Run: headless pygame with SDL's dummy video driver; simulated clock (each Clock.tick advances the game by its frame time, no real sleeping); random seed 0; keys injected as events and as key.get_pressed() state; mouse plan: one left click at the window centre at the start of phase 2, then a move to the lower-right quarter at the start of phase 3.
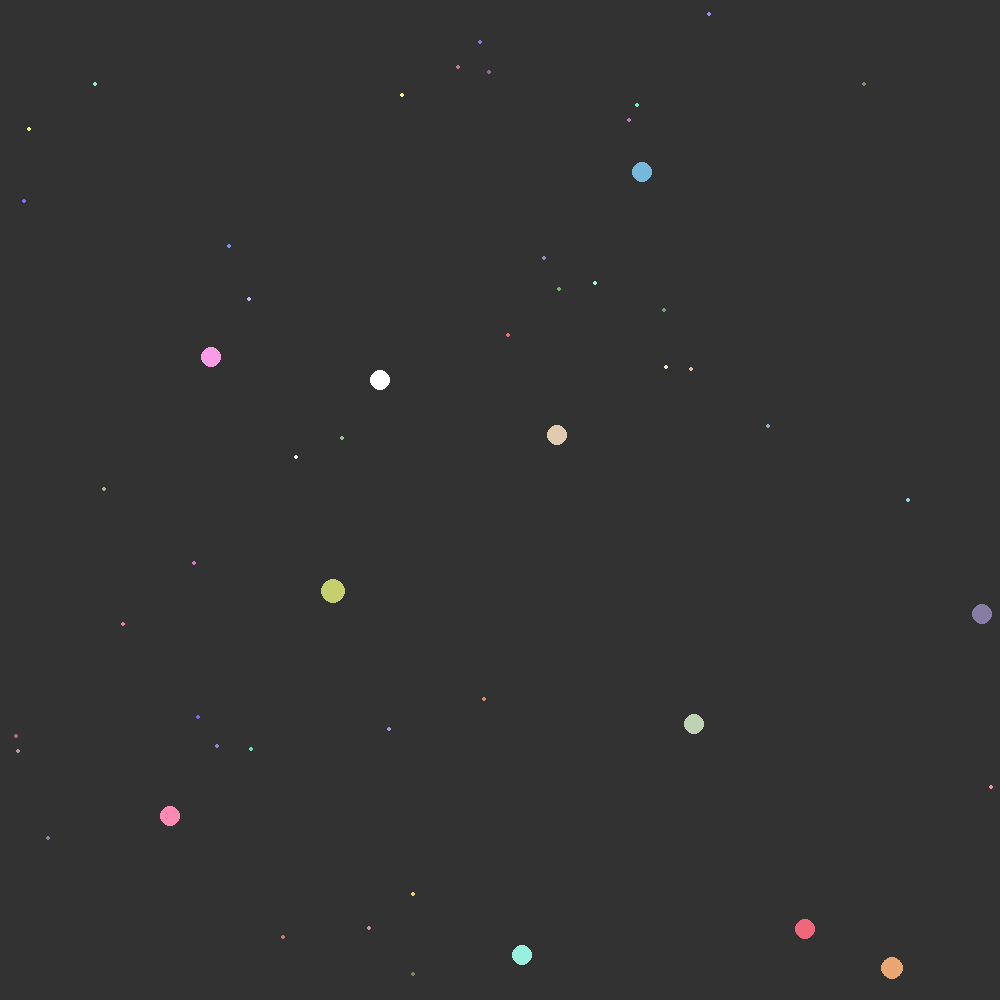
Frame 1 of 4 · flips 1–60 · no input
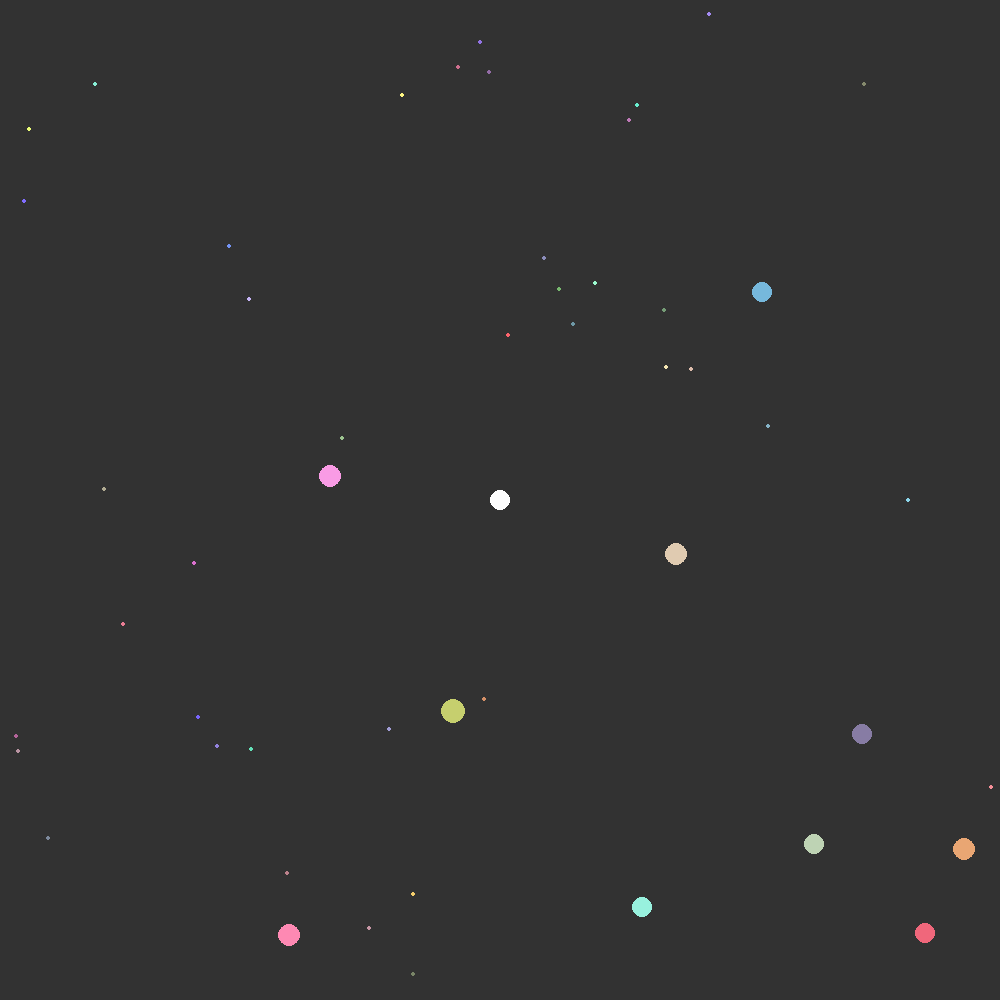
Frame 2 of 4 · flips 61–180 · clicked the window centre · tapped SPACE, RETURN · held RIGHT (→), D
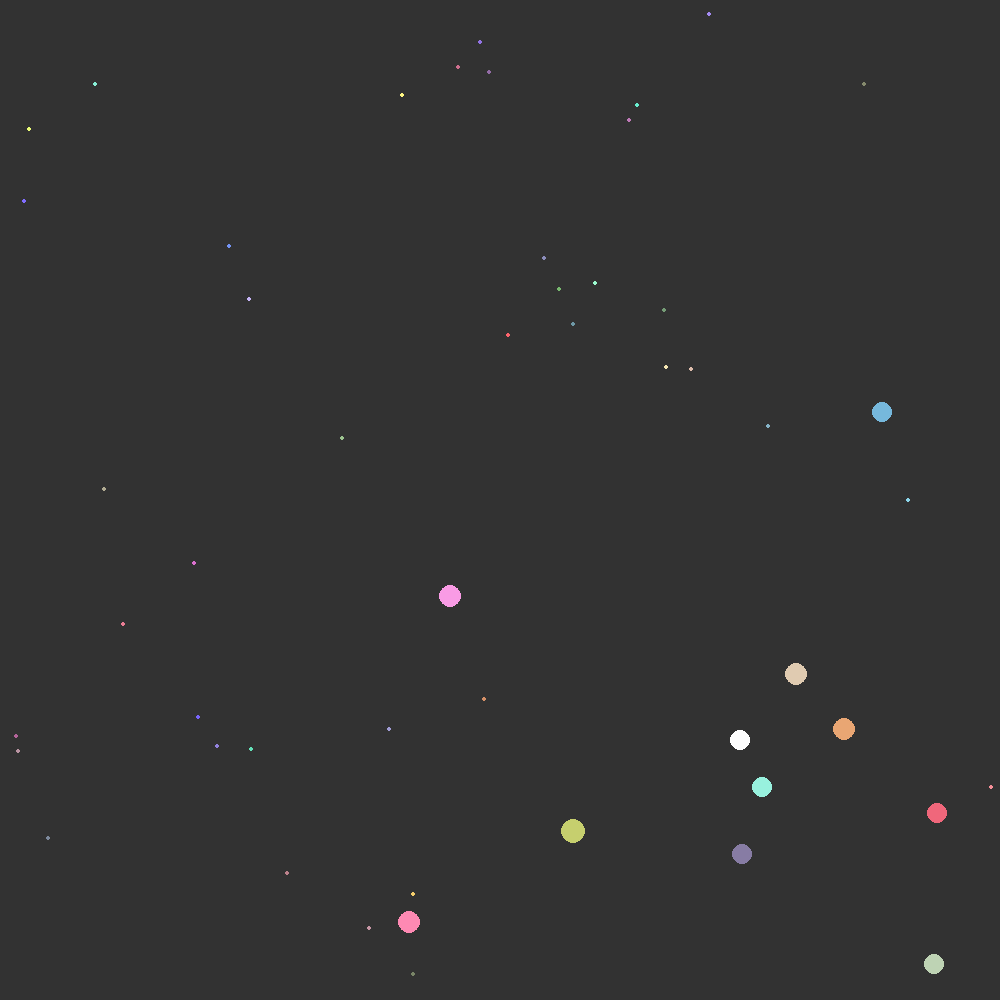
Frame 3 of 4 · flips 181–300 · moved the mouse to the lower-right quarter · held DOWN (↓), S
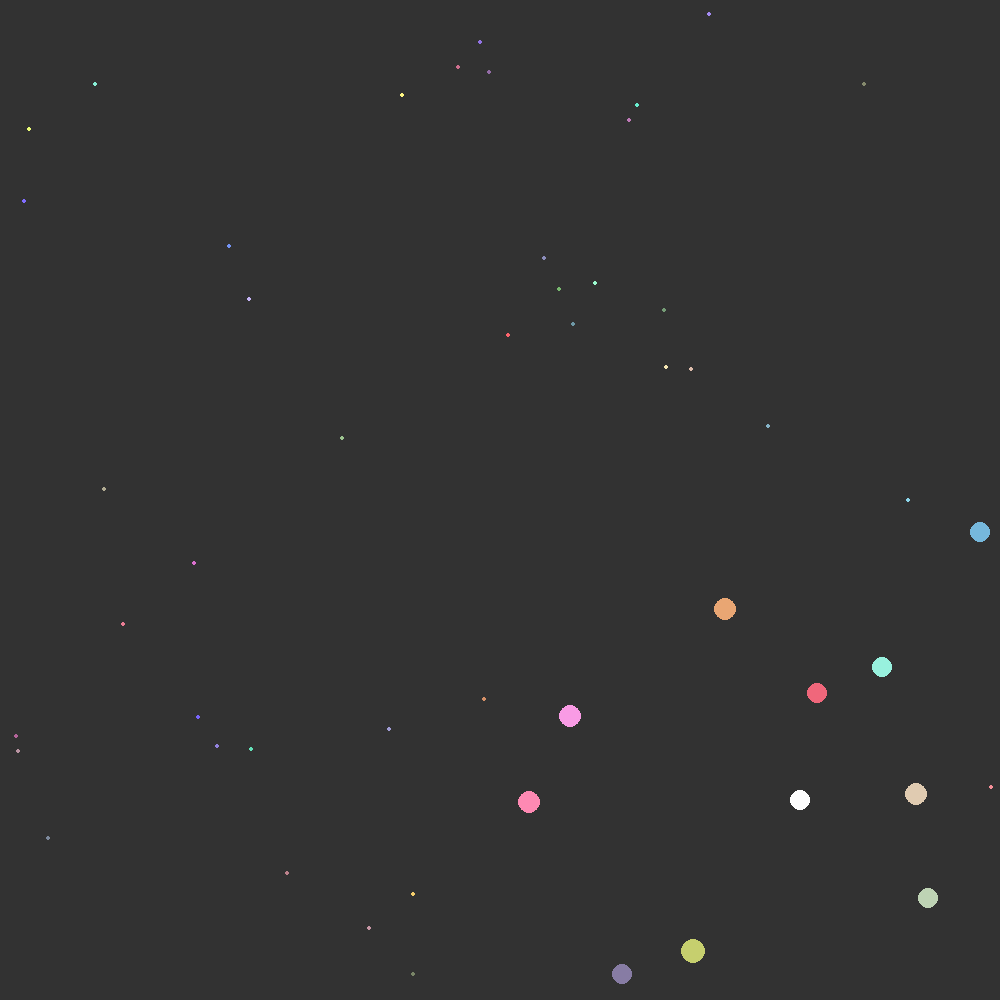
Frame 4 of 4 · flips 301–420 · held LEFT (←), A, UP (↑), W

The pygame program that drew these frames:

import pygame as pg
import sys, math
from random import randint
from pygame.locals import *

pg.init()

W = 1000
HW = W // 2
S = pg.display.set_mode((W, W))
CLOCK = pg.time.Clock()

BLACK = (50, 50, 50)
WHITE = (255, 255, 255)
RED = (255, 0, 0)
GREEN = (100, 255, 100)
color_generator = lambda: [(randint(100, 255)) for _ in range(3)]
BG = BLACK

class Circles:
    def __init__(self, radius, vel_x, vel_y, color):
        self.x = randint(radius, W - radius)
        self.y = randint(radius, W - radius)
        self.radius = radius
        self.vel_x = vel_x
        self.vel_y = vel_y
        self.color = color

    def create(self): pg.draw.circle(S, self.color, (self.x, self.y), self.radius)

    def move_ai(self):
        if self.x + self.radius > W or self.x < 0: self.vel_x = -self.vel_x
        if self.y + self.radius > W or self.y < 0: self.vel_y = -self.vel_y

        self.x += self.vel_x
        self.y += self.vel_y


class Food:
    def __init__(self, x, y, radius, color):
        self.x = x
        self.y = y
        self.radius = radius
        self.color = color

    def add(self): food_list.append(
        (randint(self.radius, W - self.radius), randint(self.radius, W - self.radius), self.color))


my_circle_x, my_circle_y, my_radius, my_speed = HW, HW, 10, 2

ai_circle_x, ai_circle_y, ai_radius, ai_vel_x, ai_vel_y = 100, 100, 10, 1, 1
ai_circle_list = [Circles(ai_radius, ai_vel_x, ai_vel_y, color_generator()) for _ in range(10)]

food_radius = 2
food_list = []
for _ in range(40):
    food = Food(randint(food_radius, W - food_radius), randint(food_radius, W - food_radius), food_radius,
                color_generator())
    food.add()

while True:
    S.fill(BLACK)
    pg.display.set_caption(f'SIZE: {round(my_radius, 2)}')
    mouse_x, mouse_y = pg.mouse.get_pos()

    if my_circle_x > mouse_x: my_circle_x -= my_speed
    if my_circle_x < mouse_x: my_circle_x += my_speed
    if my_circle_y > mouse_y: my_circle_y -= my_speed
    if my_circle_y < mouse_y: my_circle_y += my_speed

    for food in food_list:
        food_x, food_y, food_color = food
        # CALC DIST FOOD FOR PLAYER
        dist_player = math.hypot(food_x - my_circle_x, food_y - my_circle_y)
        if dist_player <= my_radius + food_radius and food in food_list:
            food_list.pop(food_list.index(food))
            my_radius += 0.1
            if my_speed > 0.07: my_speed -= 0.01
            new_food = Food(randint(food_radius, W - food_radius), randint(food_radius, W - food_radius), food_radius,
                            color_generator())
            new_food.add()

        # CALC DIST FOOD FOR AI
        for ai_circle in ai_circle_list:
            dist_ai = math.hypot(food_x - ai_circle.x, food_y - ai_circle.y)
            if dist_ai <= ai_circle.radius + food_radius and food in food_list:
                food_list.pop(food_list.index(food))
                ai_circle.radius += 1.2
                if ai_circle.vel_x > 0.07: ai_circle.vel_x -= 0.001
                if ai_circle.vel_y > 0.07: ai_circle.vel_y -= 0.001
                new_food = Food(randint(food_radius, W - food_radius), randint(food_radius, W - food_radius),
                                food_radius, color_generator())
                new_food.add()

        pg.draw.circle(S, food_color, (food_x, food_y), food_radius)

    for ai_circle in ai_circle_list:
        ai_circle.create()
        ai_circle.move_ai()

        # CALC DIST FROM PLAYER TO AI
        dist_from_circle = math.hypot(ai_circle.x - my_circle_x, ai_circle.y - my_circle_y)
        if dist_from_circle <= ai_circle.radius - my_radius:
            print("GAME OVER!")
            pg.quit()
            sys.exit()
        if dist_from_circle <= my_radius - ai_circle.radius:
            ai_circle_list.pop(ai_circle_list.index(ai_circle))
            my_radius += ai_circle.radius

        # ***** BUG *****
        # CALC DIST FROM AI TO AI
        # dist_from_other_ai = math.hypot(ai_circle.x - ai_circle_list[ai_circle_list.index(ai_circle) - 1].x, ai_circle.y - ai_circle_list[ai_circle_list.index(ai_circle) - 1].y)
        # if dist_from_other_ai <= ai_circle.radius - ai_circle_list[ai_circle_list.index(ai_circle) - 1].radius: ai_circle_list.pop(ai_circle_list.index(ai_circle)-1)
        # if dist_from_other_ai <= ai_circle_list[ai_circle_list.index(ai_circle) - 1].radius - ai_circle.radius: ai_circle_list.pop(ai_circle_list.index(ai_circle))

    pg.draw.circle(S, WHITE, (my_circle_x, my_circle_y), my_radius)

    for e in pg.event.get():
        if e.type == QUIT or len(ai_circle_list) == 0:
            print('WIN!')
            pg.quit()
            sys.exit()
    pg.display.update()
    CLOCK.tick(100)



# Todo 5: make the circles eat each other when other is larger
# calc the dist between a circle from yours
# if a circle is larger than the other & the radius of the smaller circle is fully inside the larger one...
#            ...pop the smaller & increase the radius of larger circle
# calc the dist between a circle from another circle, DUNNO HOW TO DO THIS YET...
# just refine some vars
# *** THIS IS IT FOR NOW! ***

# Todo 4: create the other AI circles
# in the Circles 'create' method,
# make pg spawn a circle in a random pos w/ its attributes (just one ai circle for now)
# add the ai circle into a list
# make the ai circles move, they'll move straight but bounces back at the screen borders
# calc the dist between an ai circle & a food... WHERE SHOULD I PUT THE CODE? in the loop where we create food
#   - i think we're gonna use a nested for loop for this, cz each list has a diff # of things...
#   - and for each of those things we calc the dist between ALL of the other things
# when an ai circle touches a food it disappears then circle grows & speed decreases slightly

# Todo 3:
# when circle touches food increase its size & slightly decrease it's speed
# when u eat a food, a new food will be created in a new random pos
# rewrite into the switch-case statement
# ** I'VE JUST FOUND OUT THAT THERE'S NO SWITCH-CASE IN PY! **

# Todo 2:
# create a Food class w/ a that creates a small circle "IS THIS NECESSARY?"...
#   - maybe just a for loop'd be fine instead
# find out a way to access the coords of each of the foods: a for loop
# when your circle touches a food it pop it out the list & increase your radius
# ** A BUG OCCURRED **: THE FOOD KEEPS SPAWNING, so i'll make a Food class!
#   - then make a boolean switch when circle touches food to prevent the bug
# ** A BUG OCCURRED **: THE FOOD THAT I COLLIDED W/ DIDNT DISAPPEAR, cz you're not popping that specific food!
#   - when u eat a food, its random & when u pop() it pops it in order until the food you're touching is popped!
#   - seemed like i didnt need the boolean switch after all!, simply find the index of the touched food then pop it!
# **** BUGS SOLVED ****

# Todo 1:
# u don't need a class for your own circle YET cz its just 1!
# define the vars for your own circle
# get the pos of the mouse & assign vars for it
# make your circle follow the mouse
